6-way image classification set "Fusar-classification" from GitHub (lokesh2503/Fusar-classification); label vocabulary: combined ship, dredger, passenger ship, tanker, tug, unspecified ship type.

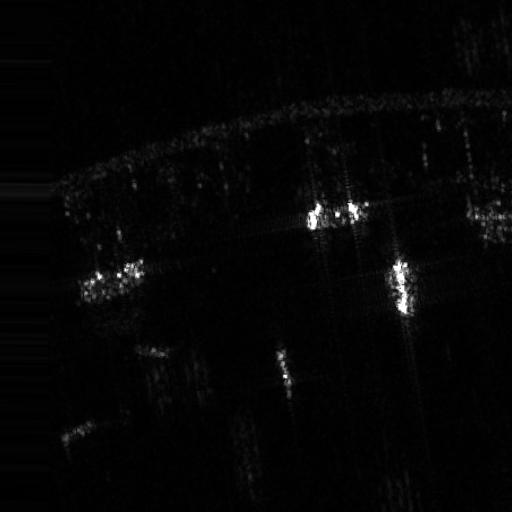
Label: dredger

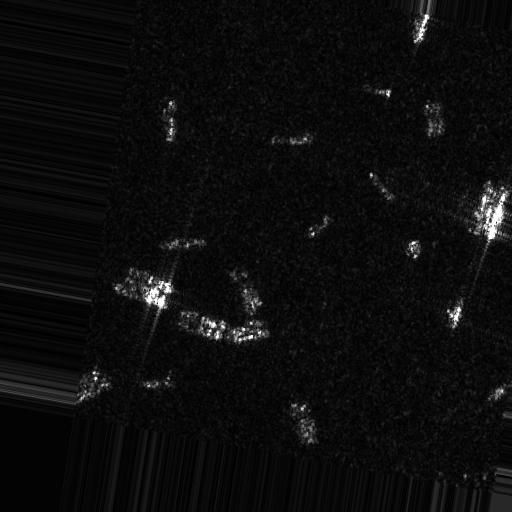
Label: unspecified ship type

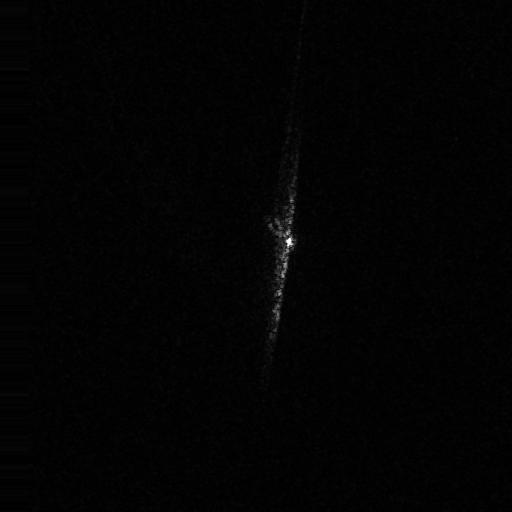
Label: passenger ship

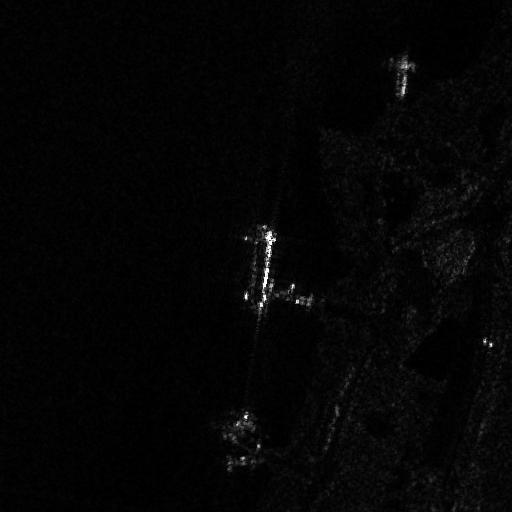
Label: combined ship

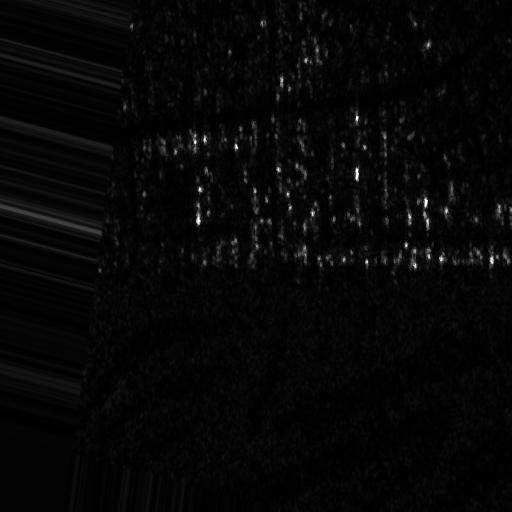
Label: tug

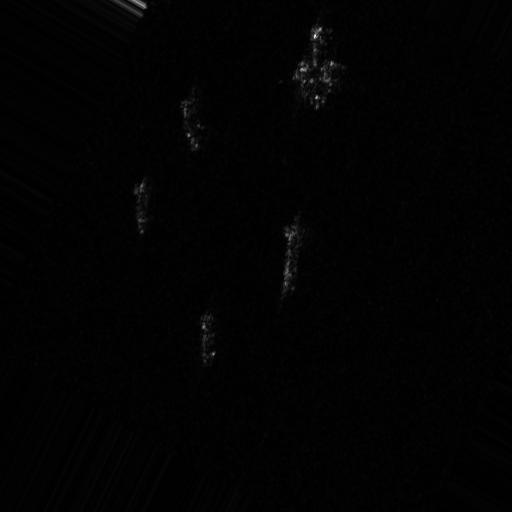
Label: combined ship
